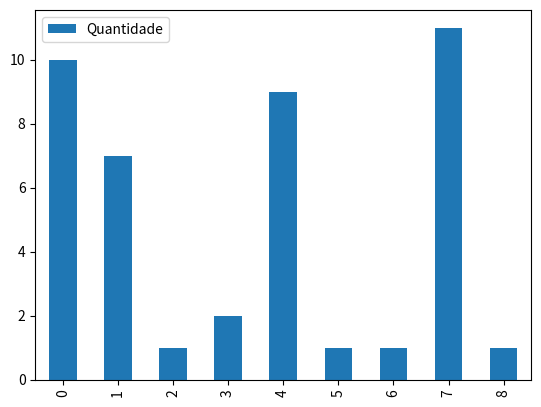

Here is the Python script that generated this plot:
import pandas as pd
import matplotlib.pyplot as plt


valor_ext_grafico = ['txt=10', 'pdf=7','log=1',
                     'png=2', 'jpg=9', 'zip=1',
                     'rar=1', 'mp4=11', 'jpeg=1']

"""# Declaração Variaveis"""
extensao = list()
quantidade = list()
valor_quantidade_int = list()

dict_valores_graficos = {'Extensao': None, 'Quantidade': None}

"""# Lendos arquivo 'valor_ext_grafico"""
for dividindo_valores in valor_ext_grafico:
    extensao.append(str(dividindo_valores.split('=')[0]).strip())
    quantidade.append(str(dividindo_valores.split('=')[1]).strip())
    dict_valores_graficos['Extensao'] = extensao

for valor in quantidade:
    valor_quantidade_int.append(int(valor))
    dict_valores_graficos['Quantidade'] = valor_quantidade_int

print(dict_valores_graficos)

print(extensao)
print(quantidade)

df = pd.DataFrame(dict_valores_graficos)
df.plot(kind='bar')
print(df)
plt.show()

